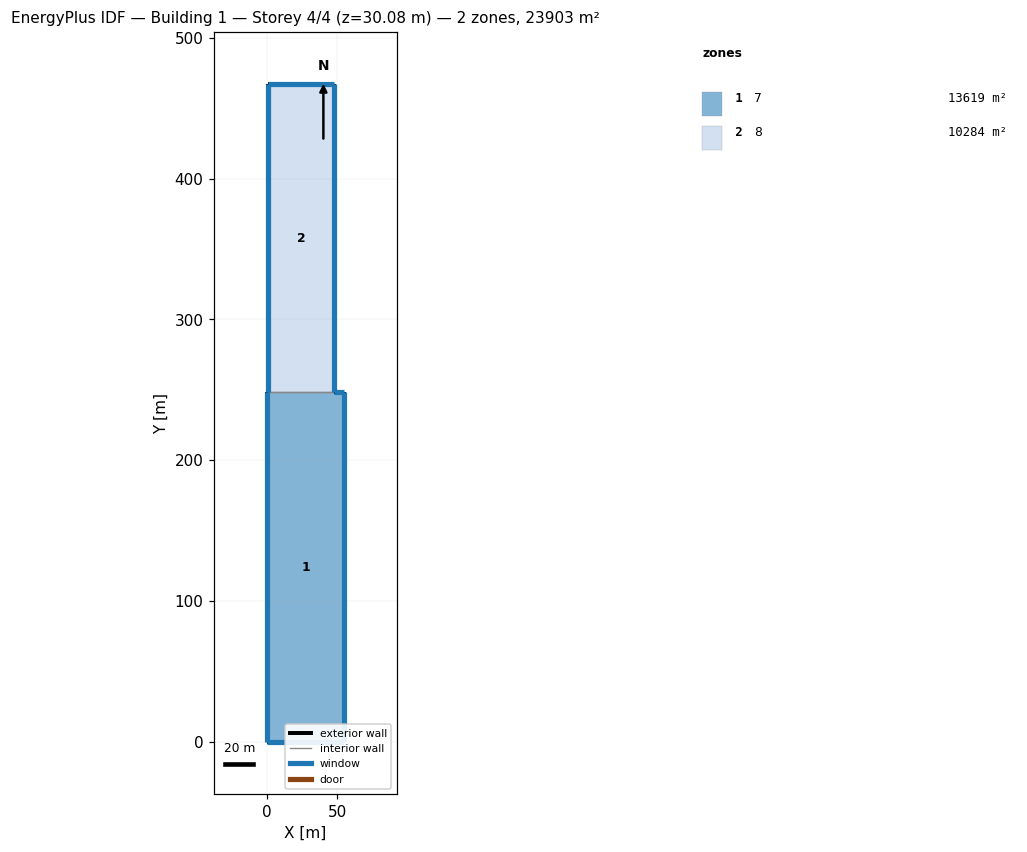
=== STOREY PLAN SPEC (per zone: floor XY polygon, exterior-wall plan segments, windows/doors) ===
zone 1: 7  (13619.3 m²)
  floor: (0.00, 0.00) (0.00, 248.30) (0.80, 248.30) (47.86, 248.30) (54.85, 248.30) (54.85, 0.00)
  exterior wall: (54.85, 0.00) – (0.00, 0.00)  [54.9 m]
    window: (0.01, 0.00) – (54.84, 0.00)  [143.1 m²]
  exterior wall: (0.00, 0.00) – (0.00, 248.30)  [248.3 m]
    window: (0.00, 248.29) – (0.00, 0.01)  [1690.8 m²]
  exterior wall: (0.00, 248.30) – (0.80, 248.30)  [0.8 m]
    window: (0.79, 248.30) – (0.01, 248.30)  [6.3 m²]
  exterior wall: (47.86, 248.30) – (54.85, 248.30)  [7.0 m]
    window: (54.84, 248.30) – (47.87, 248.30)  [56.5 m²]
  exterior wall: (54.85, 248.30) – (54.85, 0.00)  [248.3 m]
    window: (54.85, 0.01) – (54.85, 248.29)  [2013.6 m²]
  interior walls: 1
zone 2: 8  (10283.6 m²)
  floor: (0.80, 248.30) (0.80, 466.82) (47.86, 466.82) (47.86, 248.30)
  exterior wall: (0.80, 248.30) – (0.80, 466.82)  [218.5 m]
    window: (0.80, 466.81) – (0.80, 248.31)  [1488.0 m²]
  exterior wall: (0.80, 466.82) – (47.86, 466.82)  [47.1 m]
    window: (47.85, 466.82) – (0.81, 466.82)  [381.5 m²]
  exterior wall: (47.86, 466.82) – (47.86, 248.30)  [218.5 m]
    window: (47.86, 248.31) – (47.86, 466.81)  [1772.0 m²]
  interior walls: 1

=== DERIVED (storey summary) ===
Building: Building 1
Storey: 4 of 4  (floor level z = 30.08 m)
Storey gross floor area: 23902.8 m²
Zones on this storey: 2
  - 7: floor 13619.3 m²; exterior wall 559.2 m (5217.7 m²); 5 window(s) 3910.3 m²; WWR 74.9%
  - 8: floor 10283.6 m²; exterior wall 484.1 m (4516.7 m²); 3 window(s) 3641.5 m²; WWR 80.6%
Zone adjacency (shared interzone walls):
  - 7 ↔ 8